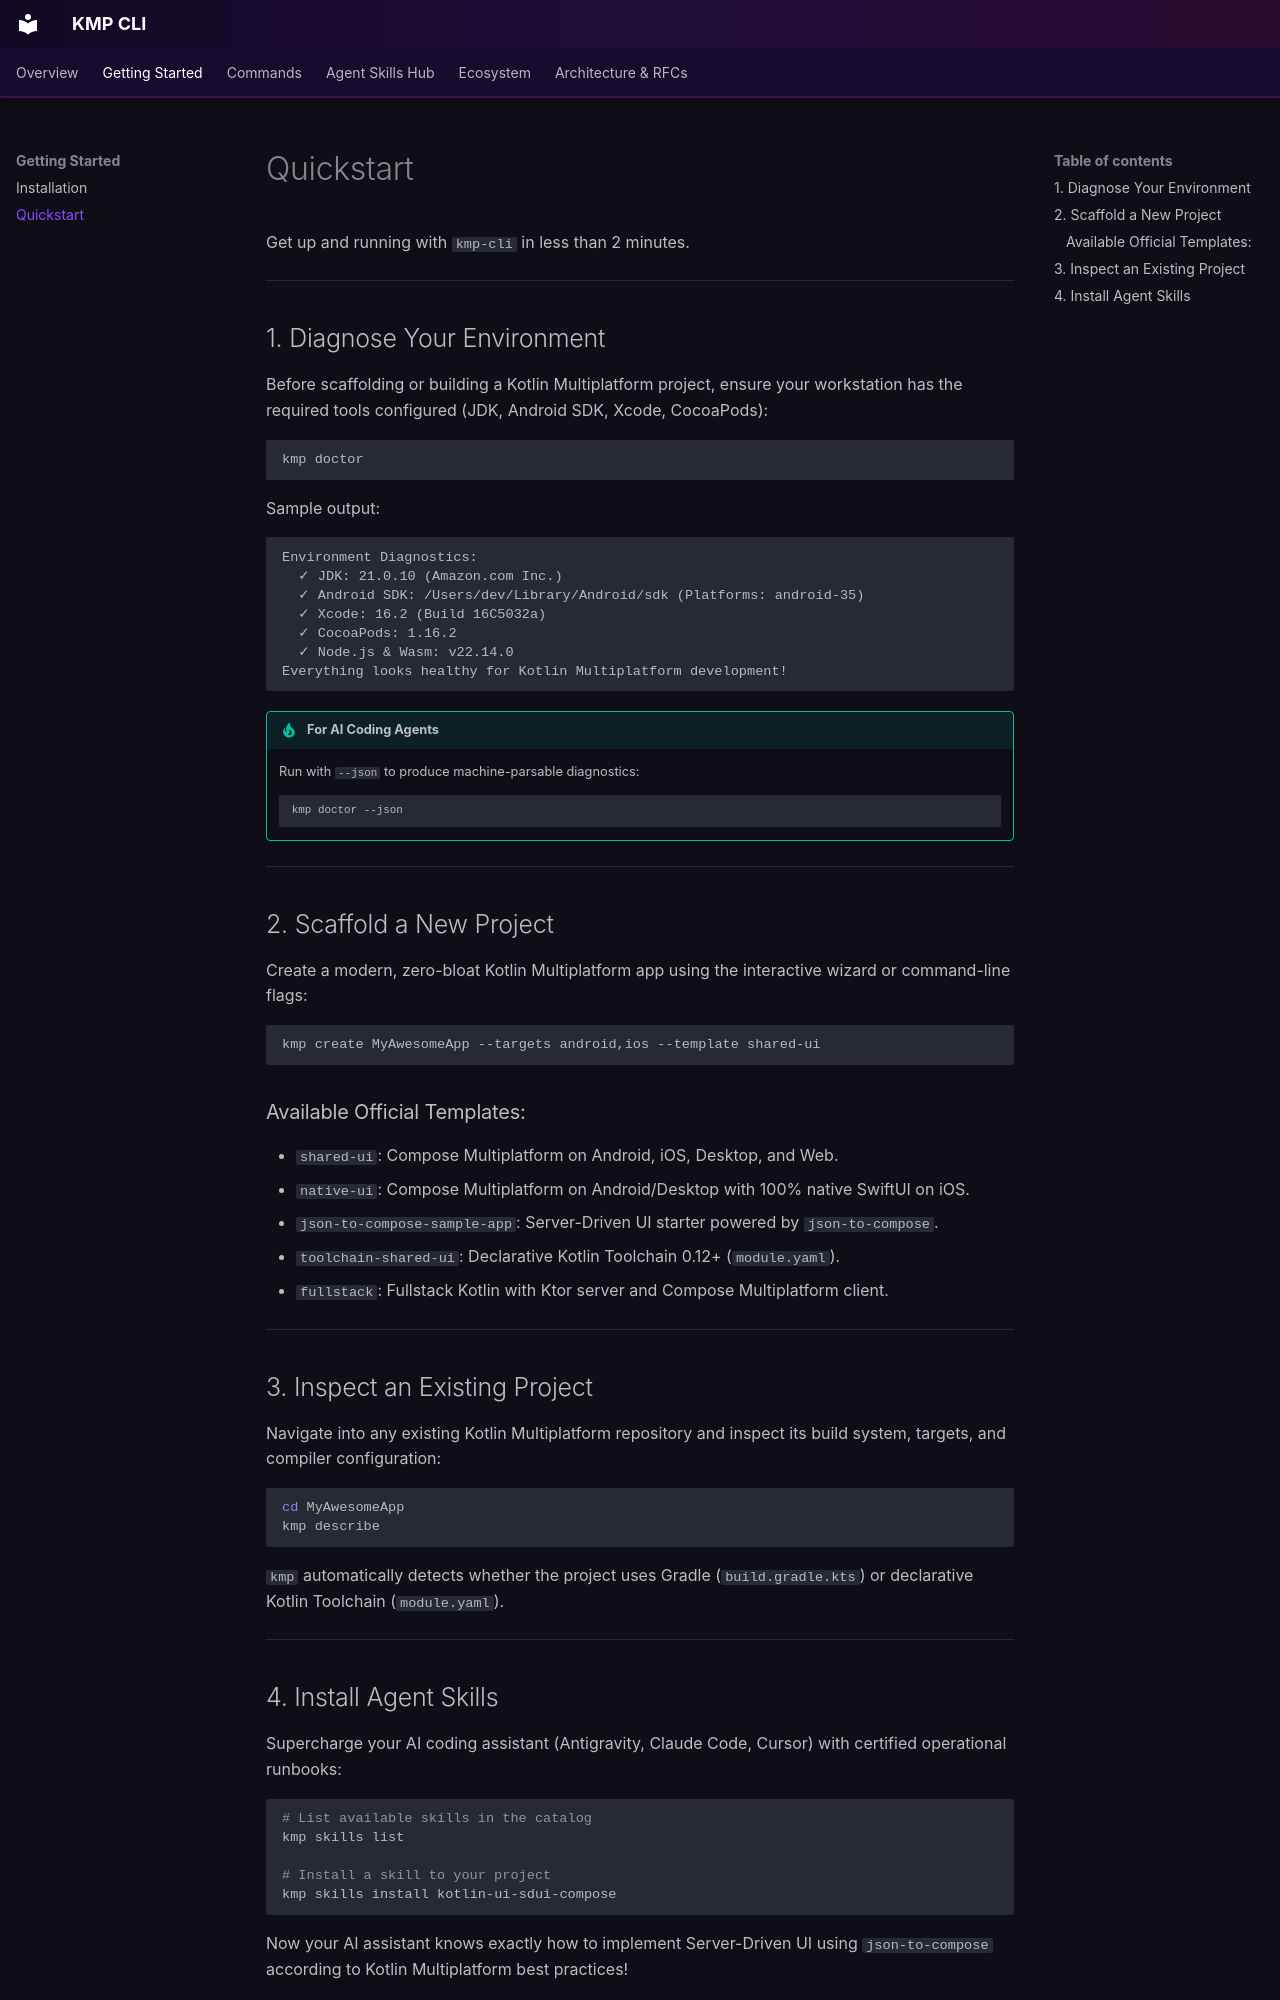

repository: jesusdmedinac/KMP-CLI · page: getting-started/quickstart/index.html · generator: mkdocs

# Quickstart

Get up and running with `kmp-cli` in less than 2 minutes.

---

## 1. Diagnose Your Environment

Before scaffolding or building a Kotlin Multiplatform project, ensure your workstation has the required tools configured (JDK, Android SDK, Xcode, CocoaPods):

```bash
kmp doctor
```

Sample output:
```text
Environment Diagnostics:
  ✓ JDK: 21.0.10 (Amazon.com Inc.)
  ✓ Android SDK: /Users/dev/Library/Android/sdk (Platforms: android-35)
  ✓ Xcode: 16.2 (Build 16C5032a)
  ✓ CocoaPods: 1.16.2
  ✓ Node.js & Wasm: v22.14.0
Everything looks healthy for Kotlin Multiplatform development!
```

!!! tip "For AI Coding Agents"
    Run with `--json` to produce machine-parsable diagnostics:
    ```bash
    kmp doctor --json
    ```

---

## 2. Scaffold a New Project

Create a modern, zero-bloat Kotlin Multiplatform app using the interactive wizard or command-line flags:

```bash
kmp create MyAwesomeApp --targets android,ios --template shared-ui
```

### Available Official Templates:
- `shared-ui`: Compose Multiplatform on Android, iOS, Desktop, and Web.
- `native-ui`: Compose Multiplatform on Android/Desktop with 100% native SwiftUI on iOS.
- `json-to-compose-sample-app`: Server-Driven UI starter powered by `json-to-compose`.
- `toolchain-shared-ui`: Declarative Kotlin Toolchain 0.12+ (`module.yaml`).
- `fullstack`: Fullstack Kotlin with Ktor server and Compose Multiplatform client.

---

## 3. Inspect an Existing Project

Navigate into any existing Kotlin Multiplatform repository and inspect its build system, targets, and compiler configuration:

```bash
cd MyAwesomeApp
kmp describe
```

`kmp` automatically detects whether the project uses Gradle (`build.gradle.kts`) or declarative Kotlin Toolchain (`module.yaml`).

---
